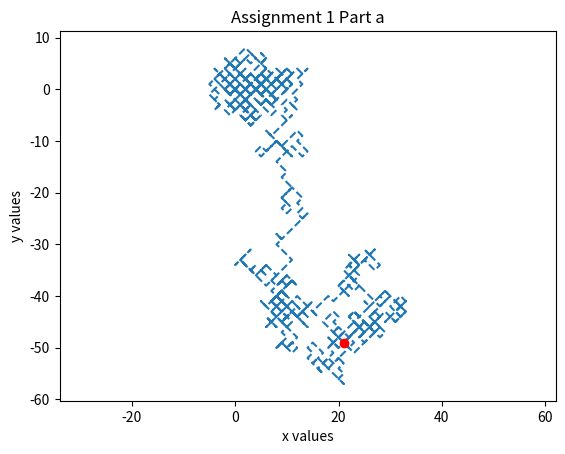

This figure's Python source: (Note: this script raises an exception after producing the figure.)
# [redacted]
# Physics 165 Lab 2
# The one with the random walks
from numpy.random import random as rng
import numpy as np
import matplotlib.pyplot as plt

def Random_Walk(steps):
    x = np.zeros(number_steps)
    y = np.zeros(number_steps)
    x_samples = rng(number_steps)
    y_samples = rng(number_steps)

    x_sum = 0
    y_sum = 0

    for i in range(1, number_steps):
        if x_samples[i] < 0.5:
            x[i] = x[i - 1] + 1
            x_sum += 1
        else:
            x[i] = x[i - 1] - 1
            x_sum -= 1

        if y_samples[i] < 0.5:
            y[i] = y[i - 1] + 1
            y_sum += 1
        else:
            y[i] = y[i - 1] - 1
            y_sum -= 1

    

    distance = np.sqrt(x_sum**2 + y_sum**2)

    return x, y, distance


number_steps = 1000

# f, ((ax1, ax2), (ax3, ax4)) = plt.subplots(2, 2, sharex='col', sharey='row')
# ax1.plot(x, y)
# ax1.set_title('Normal Plot')
# ax2.scatter(x, y, s=2)
# ax2.set_title('Normal Scatter')
# ax3.scatter(x, y, color='r')
# ax3.set_title('I Don\'t Know How To Omit This')
# ax4.plot(x, y, '--')
# ax4.set_title('Plot But With Dashed Lines')

# Begin Assignment 1

# Part 1.a.
# One single random walk
plt.figure('Part 1.a.')

x1a, y1a, d1b = Random_Walk(number_steps)

print("Displacement for Part 1.a. is: ", d1b)

plt.plot(x1a, y1a, '--')
plt.plot(x1a[-1], y1a[-1], 'ro')
plt.axis('equal')
plt.title('Assignment 1 Part a')
plt.xlabel('x values')
plt.ylabel('y values')
plt.show(block=False)

# Part 1.b.
# Four walks
d1b = []
x1b = []
y1b = []
# f = plt.figure('Part 1.b.')
for i in range(0, 4):
    x, y, d = Random_Walk(1000)
    d1b.append(d)
    x1b.append(x)
    y1b.append(y)

f, ((ax1, ax2), (ax3, ax4)) = plt.subplots(2, 2, sharex='col', sharey='row')
f.canvas.set_window_title('Part 1.b.') 
plt.title('Assignment 1 Part b')
plt.xlabel('x values')
plt.ylabel('y values')

ax1.plot(x1b[0], y1b[0], 'b--')
ax1.plot(x1b[0][-1], y1b[0][-1], 'ro')
ax1.set_title('Part 1.b. Walk 1')
ax1.set_xlabel('x values')
ax1.set_ylabel('y values')

ax2.plot(x1b[1], y1b[1], 'y--')
ax2.plot(x1b[1][-1], y1b[1][-1], 'ro')
ax2.set_title('Part 1.b. Walk 2')
ax2.set_xlabel('x values')
ax2.set_ylabel('y values')

ax3.plot(x1b[2], y1b[2], 'r--')
ax3.plot(x1b[2][-1], y1b[2][-1], 'bo')
ax3.set_title('Part 1.b. Walk 3')
ax3.set_xlabel('x values')
ax3.set_ylabel('y values')

ax4.plot(x1b[3], y1b[3], 'g--')
ax4.plot(x1b[3][-1], y1b[3][-1], 'ro')
ax4.set_title('Part 1.b. Walk 4')
ax4.set_xlabel('x values')
ax4.set_ylabel('y values')

print("The displacements for the four walks are: ", d1b)

plt.axis('equal')
plt.show(block=False)

# Begin Assignment 2

# Part 2.a
x_final = []
y_final = []
x2a = []
y2a = []
d2a = []
number_runs = 1000

for i in range(0, number_runs):
    x, y, d = Random_Walk(number_steps)
    x2a.append(x)
    y2a.append(y)
    d2a.append(d)

    x_final.append(x[-1])
    y_final.append(y[-1])

plt.figure('Part 2.a. Paths')
for i in range(0, number_runs):
    plt.plot(x2a[i], y2a[i], '--')

plt.axis('equal')
plt.title('Paths for 1000 Random Walks')
plt.xlabel('x values')
plt.ylabel('y values')
plt.show(block=False)

plt.figure('Part 2.a. Final Positions')
plt.scatter(x_final, y_final, color='green')

plt.axis('equal')
plt.title('Final Positions for 1000 Random Walks')
plt.xlabel('final x vlaues')
plt.ylabel('final y values')
plt.show(block=False)

# Part 2.b.

plt.show()

# Part 2.c.

plt.hist(d2a,bins=5)
